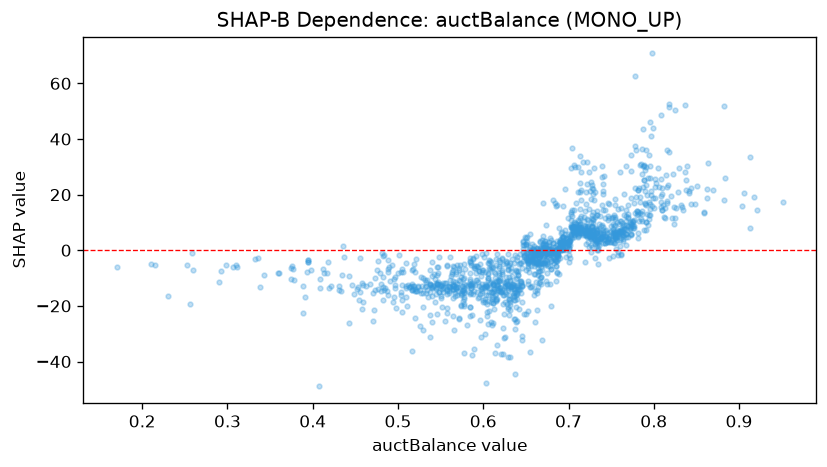

The file beside this chart, header and first rows:
feature_value, shap_value
0.699, 11.61
0.375, -10.28
0.656, -5.53
0.488, -15.92
0.74, 14.57
0.775, 10.68
0.516, -14.39
0.65, -2.746
0.659, -0.5115
0.568, -14.1
0.696, 2.898
0.76, 28.19
0.725, 4.982
0.723, 11.04
0.473, -14.12
0.715, 18.14
0.421, -12.76
0.672, -4.236
0.604, -13.27
0.635, -15.97
0.484, -14.2
0.522, -14.49
0.668, -9.619
0.644, -15.37
0.817, 23.3
0.773, 8.359
0.844, 22.52
0.697, 3.933
0.68, 3.623
0.756, 6.66
0.81, 14.3
0.811, 16.1
0.6, -18.03
0.639, -10.21
0.631, -21.45
0.674, 2.169
0.473, -10.12
0.694, 4.873
0.809, 48.71
0.703, 4.813
0.658, -3.827
0.654, -7.844
0.705, 7.92
0.706, 10.25
0.627, -11.37
0.654, -3.764
0.705, 6.701
0.639, -20.55
0.729, 7.396
0.818, 51.6
0.687, -0.6142
0.713, 6.526
0.598, -7.742
0.719, 8.732
0.496, -9.658
0.395, -4.243
0.398, -7.046
0.703, 13.09
0.734, 7.296
0.376, -5.815
... 1,409 more rows
